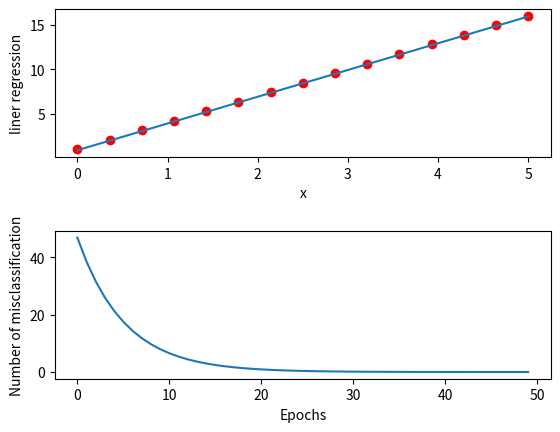

Python code for this plot:
# -*- coding: utf-8 -*-
"""
Created on Thu Apr 11 15:35:03 2019
使用梯度上升法拟合单变量线性回归
[redacted]
"""
import numpy as np
import matplotlib.pyplot as plt

class gradientdescent(object):
    """
    自适应线性神经元
    参数：
    -----------
    eta:float类型，学习率【0,1】
    n_iter:int类型，训练次数
    -----------
    属性：
    -----------
    w_:1darray, 有两个系数，单变量线性回归的系数向量
    errors_:list, 每次训练时错误分类的个数
    -----------
    """
    def __init__(self, eta=0.01, n_iter=50):
        """
        学习率默认0.01， 训练次数默认为50次
        """
        self.eta = eta
        self.n_iter = n_iter
    
    def fit(self, X, y, n):
        """
        训练并拟合数据
        参数：
        -------------
        X：数组，shape={n_samples}
            训练向量，n_samples是样本数
        y：shape={n_samples}
            目标值
        -------------
        返回值：
        self.w_和self.cost_
        """
        self.w_ = np.zeros(2)
        self.cost_ = []
        
        for i in range(self.n_iter):
            output = self.net_input(X)
            errors = (y - output)
            J0 = errors.sum()/n
            J1 = (X.dot(errors)).sum()/n
            self.w_[0] += self.eta * J0
            self.w_[1] += self.eta * J1
            cost = (errors**2).sum() /(2.0*n)
            self.cost_.append(cost)
        return self.w_, self.cost_
    
    def net_input(self, X):
        """计算所有X的净输入"""
        net = np.dot(X, self.w_[1]) + self.w_[0]
        return net

if __name__ == "__main__":
    X = np.linspace(0,5,15)
    y = X * 3 + 1
    n = 15
    
    gd = gradientdescent()
    weights, cost = gd.fit(X, y, n)
    liner = weights[0] + weights[1]*X
    print("假定线性函数是：y=3x+1")
    print("The regression liner is:")
    print("y = {:.5f} + {:.5f}x".format(weights[0], weights[1]))
    
    fig, ax = plt.subplots(2,1)
    fig.subplots_adjust(hspace=0.5, wspace=1)
    ax[0].scatter(X, y, color='red')
    ax[0].plot(X, liner)
    ax[0].set_xlabel("x")
    ax[0].set_ylabel("liner regression")
    
    errornum = np.arange(gd.n_iter)
    ax[1].plot(errornum, cost)
    ax[1].set_xlabel("Epochs")
    ax[1].set_ylabel("Number of misclassification")
    plt.show()
    
    
